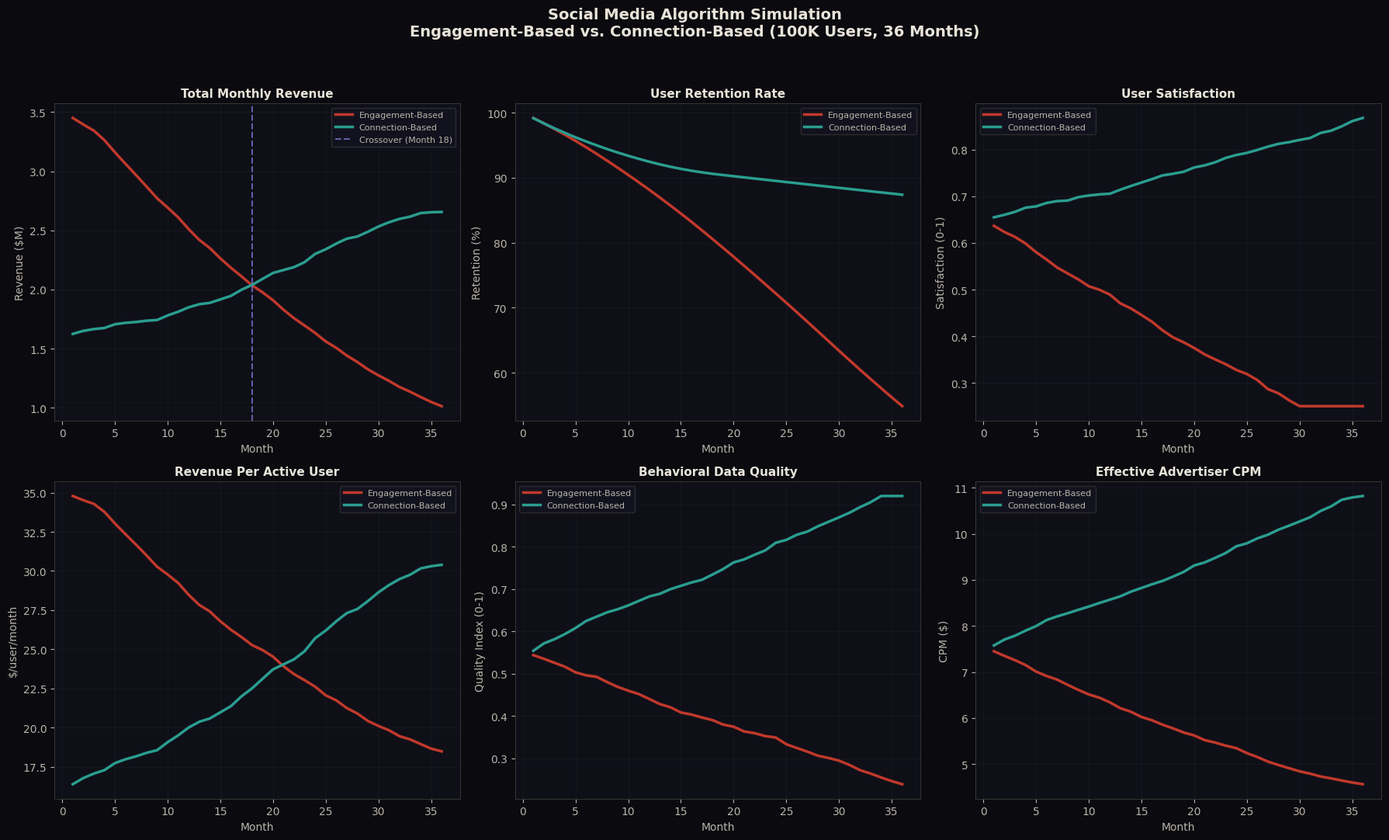

Reproduce this figure in Python. (Note: this script raises an exception after producing the figure.)
"""
Social Media Algorithm Simulation v2
======================================
Compares two algorithmic strategies over a simulated user population:
  1. Engagement-Based (current): optimizes for clicks, reactions, shares
  2. Connection-Based (proposed): optimizes for reciprocal interaction, trust, depth

Key modeling decisions:
- Engagement-based starts with HIGHER short-term revenue (realistic)
- Connection-based has a transition cost (initial dip) before surpassing
- Error accumulation is modeled as divergence from genuine user value
- Revenue model accounts for CPM, retention, data quality, and brand safety

Outputs numerical results and generates comparison charts.
"""

import numpy as np
import matplotlib.pyplot as plt
import matplotlib
matplotlib.use('Agg')

np.random.seed(42)

# === PARAMETERS ===
N_USERS = 100000  # 100K user cohort
N_MONTHS = 36

# === MODEL FUNCTIONS ===

def engagement_based_model(months):
    """
    Engagement-based platform dynamics over time.
    
    Characteristics:
    - High initial engagement and revenue
    - Gradual user attrition as satisfaction erodes
    - Declining data quality as outrage replaces genuine signal
    - Declining CPM as brand safety degrades
    """
    results = {
        'engagement_rate': [],
        'retention': [],
        'satisfaction': [],
        'data_quality': [],
        'cpm': [],
        'revenue_per_user': [],
        'total_revenue': [],
    }
    
    # Initial values
    engagement = 0.82  # High initial engagement
    retention = 1.0
    satisfaction = 0.65  # Users start somewhat satisfied
    data_quality = 0.55  # Moderate data quality
    base_cpm = 12.0  # Starting CPM
    
    for m in range(months):
        # Engagement stays high (outrage is sticky) but slowly declines as users leave
        engagement = max(0.55, engagement - 0.003 + np.random.normal(0, 0.005))
        
        # Satisfaction erodes because algorithm promotes negative content
        # This is the Backwards Problem: surface optimization degrades deep structure
        satisfaction_decay = 0.012 + 0.002 * (1 - satisfaction)  # Accelerates as satisfaction drops
        satisfaction = max(0.25, satisfaction - satisfaction_decay + np.random.normal(0, 0.003))
        
        # Retention is driven by satisfaction + habit (habit decays over time)
        habit_factor = max(0.3, 0.9 - m * 0.015)  # Habit weakens over time
        monthly_churn = max(0.005, (1 - satisfaction) * 0.04 * (1 - habit_factor * 0.5))
        retention = max(0.35, retention * (1 - monthly_churn))
        
        # Data quality degrades as outrage interactions replace genuine preference signals
        data_quality = max(0.20, data_quality - 0.008 + np.random.normal(0, 0.003))
        
        # CPM declines due to brand safety concerns and lower targeting precision
        brand_safety_factor = 0.6 + 0.4 * satisfaction  # Lower satisfaction = more toxic = less brand safe
        targeting_factor = 0.4 + 0.6 * data_quality
        effective_cpm = base_cpm * brand_safety_factor * targeting_factor
        
        # Revenue per user = engagement * impressions_per_session * sessions * CPM / 1000
        sessions_per_day = 2.5 + engagement * 3  # 2.5-5.5 sessions/day
        impressions_per_session = 15 + engagement * 20  # 15-35 impressions
        monthly_impressions = sessions_per_day * impressions_per_session * 30
        revenue_per_user = monthly_impressions * effective_cpm / 1000
        
        # Total revenue = revenue per active user * active users
        active_users = N_USERS * retention
        total_revenue = revenue_per_user * active_users
        
        results['engagement_rate'].append(engagement)
        results['retention'].append(retention)
        results['satisfaction'].append(satisfaction)
        results['data_quality'].append(data_quality)
        results['cpm'].append(effective_cpm)
        results['revenue_per_user'].append(revenue_per_user)
        results['total_revenue'].append(total_revenue)
    
    return results


def connection_based_model(months):
    """
    Connection-based platform dynamics over time.
    
    Characteristics:
    - Lower initial engagement (less outrage-driven dopamine)
    - Initial revenue dip as algorithm transitions
    - Growing satisfaction as genuine connections form
    - Improving data quality as interactions become more authentic
    - Rising CPM as brand safety improves and targeting gets better
    - Network effects from genuine connections create retention moat
    """
    results = {
        'engagement_rate': [],
        'retention': [],
        'satisfaction': [],
        'data_quality': [],
        'cpm': [],
        'revenue_per_user': [],
        'total_revenue': [],
    }
    
    # Initial values (starts LOWER than engagement-based)
    engagement = 0.58  # Lower initial engagement (less outrage bait)
    retention = 1.0
    satisfaction = 0.65  # Same starting satisfaction
    data_quality = 0.55  # Same starting data quality
    base_cpm = 12.0
    genuine_connections = 0.0  # Accumulated genuine connections (network effect)
    
    for m in range(months):
        # Engagement grows slowly as users find genuine value
        # Connection-based content is less immediately addictive but more sustainably engaging
        engagement_growth = 0.005 + genuine_connections * 0.001
        engagement = min(0.78, engagement + engagement_growth + np.random.normal(0, 0.005))
        
        # Satisfaction grows because algorithm promotes genuinely valuable content
        satisfaction_growth = 0.015 * (1 - satisfaction) + genuine_connections * 0.003
        satisfaction = min(0.95, satisfaction + satisfaction_growth + np.random.normal(0, 0.003))
        
        # Genuine connections accumulate (logistic growth)
        connection_rate = 0.08 * satisfaction * (1 - genuine_connections / 10.0)
        genuine_connections = min(10.0, genuine_connections + connection_rate)
        
        # Retention improves because genuine connections create switching costs
        # Users with real friends on the platform do not leave
        connection_retention = min(0.04, genuine_connections * 0.004)
        monthly_churn = max(0.002, 0.025 * (1 - satisfaction) - connection_retention)
        retention = max(0.60, retention * (1 - monthly_churn))
        
        # Data quality improves as interactions become more authentic
        data_quality = min(0.92, data_quality + 0.010 + np.random.normal(0, 0.003))
        
        # CPM rises due to brand safety and superior targeting
        brand_safety_factor = 0.6 + 0.4 * satisfaction
        targeting_factor = 0.4 + 0.6 * data_quality
        effective_cpm = base_cpm * brand_safety_factor * targeting_factor
        
        # Revenue per user
        sessions_per_day = 2.0 + engagement * 2.5  # Fewer but more intentional sessions
        impressions_per_session = 12 + engagement * 15  # Fewer impressions but higher quality
        monthly_impressions = sessions_per_day * impressions_per_session * 30
        revenue_per_user = monthly_impressions * effective_cpm / 1000
        
        # Total revenue
        active_users = N_USERS * retention
        total_revenue = revenue_per_user * active_users
        
        results['engagement_rate'].append(engagement)
        results['retention'].append(retention)
        results['satisfaction'].append(satisfaction)
        results['data_quality'].append(data_quality)
        results['cpm'].append(effective_cpm)
        results['revenue_per_user'].append(revenue_per_user)
        results['total_revenue'].append(total_revenue)
    
    return results


# === RUN SIMULATION ===
print("Running engagement-based simulation (100K users, 36 months)...")
eng = engagement_based_model(N_MONTHS)
print("Running connection-based simulation (100K users, 36 months)...")
conn = connection_based_model(N_MONTHS)

months = np.arange(1, N_MONTHS + 1)

# Find crossover point
crossover_month = None
for i in range(N_MONTHS):
    if conn['total_revenue'][i] > eng['total_revenue'][i]:
        crossover_month = i + 1
        break

# === PRINT RESULTS ===
print("\n" + "="*80)
print("SIMULATION RESULTS: 36-MONTH ALGORITHM COMPARISON")
print("="*80)
print(f"Population: {N_USERS:,} user cohort")
print(f"Time horizon: {N_MONTHS} months")
if crossover_month:
    print(f"Revenue crossover point: Month {crossover_month}")

print("\n--- MONTH 1 (INITIAL STATE) ---")
print(f"{'Metric':<35} {'Engagement-Based':<20} {'Connection-Based':<20}")
print("-"*75)
print(f"{'Total Monthly Revenue':<35} ${eng['total_revenue'][0]:>14,.0f} ${conn['total_revenue'][0]:>14,.0f}")
print(f"{'Revenue/User':<35} ${eng['revenue_per_user'][0]:>14.2f} ${conn['revenue_per_user'][0]:>14.2f}")
print(f"{'Engagement Rate':<35} {eng['engagement_rate'][0]:>14.3f} {conn['engagement_rate'][0]:>14.3f}")

print(f"\n--- MONTH {N_MONTHS} (FINAL STATE) ---")
print(f"{'Metric':<35} {'Engagement-Based':<20} {'Connection-Based':<20} {'Delta':<12}")
print("-"*87)

comparisons = [
    ("Total Monthly Revenue", eng['total_revenue'][-1], conn['total_revenue'][-1], "$", True),
    ("Revenue/User/Month", eng['revenue_per_user'][-1], conn['revenue_per_user'][-1], "$", True),
    ("User Retention", eng['retention'][-1], conn['retention'][-1], "", False),
    ("User Satisfaction", eng['satisfaction'][-1], conn['satisfaction'][-1], "", False),
    ("Data Quality Index", eng['data_quality'][-1], conn['data_quality'][-1], "", False),
    ("Effective CPM", eng['cpm'][-1], conn['cpm'][-1], "$", True),
    ("Engagement Rate", eng['engagement_rate'][-1], conn['engagement_rate'][-1], "", False),
]

for name, e_val, c_val, prefix, is_money in comparisons:
    delta = ((c_val - e_val) / e_val) * 100
    if is_money:
        print(f"{name:<35} {prefix}{e_val:>13,.2f} {prefix}{c_val:>13,.2f} {delta:>+8.1f}%")
    else:
        print(f"{name:<35} {e_val:>14.4f} {c_val:>14.4f} {delta:>+8.1f}%")

# Cumulative revenue
cum_eng = sum(eng['total_revenue'])
cum_conn = sum(conn['total_revenue'])
print(f"\n{'Cumulative 36-Month Revenue':<35} ${cum_eng:>13,.0f} ${cum_conn:>13,.0f} {((cum_conn-cum_eng)/cum_eng)*100:>+8.1f}%")

# Short-term cost
if crossover_month and crossover_month > 1:
    short_term_cost = sum(eng['total_revenue'][:crossover_month-1]) - sum(conn['total_revenue'][:crossover_month-1])
    print(f"\nShort-term revenue cost (Months 1-{crossover_month-1}): ${short_term_cost:,.0f}")
    long_term_gain = sum(conn['total_revenue'][crossover_month-1:]) - sum(eng['total_revenue'][crossover_month-1:])
    print(f"Long-term revenue gain (Months {crossover_month}-36): ${long_term_gain:,.0f}")
    print(f"Net gain over 36 months: ${cum_conn - cum_eng:,.0f}")
    print(f"ROI on transition: {((cum_conn - cum_eng) / short_term_cost) * 100:.0f}%")

# === GENERATE CHARTS ===
plt.style.use('default')
fig, axes = plt.subplots(2, 3, figsize=(18, 11))
fig.patch.set_facecolor('#0a0a0f')
for ax in axes.flat:
    ax.set_facecolor('#0f0f18')
    ax.tick_params(colors='#b8b4a9')
    ax.xaxis.label.set_color('#b8b4a9')
    ax.yaxis.label.set_color('#b8b4a9')
    ax.title.set_color('#e8e4d9')
    for spine in ax.spines.values():
        spine.set_color('#333')

fig.suptitle("Social Media Algorithm Simulation\nEngagement-Based vs. Connection-Based (100K Users, 36 Months)", 
             fontsize=14, fontweight='bold', color='#e8e4d9', y=0.98)

colors = {'eng': '#c0392b', 'conn': '#2a9d8f'}

# 1. Total Revenue
ax = axes[0, 0]
ax.plot(months, [r/1e6 for r in eng['total_revenue']], color=colors['eng'], linewidth=2.5, label='Engagement-Based')
ax.plot(months, [r/1e6 for r in conn['total_revenue']], color=colors['conn'], linewidth=2.5, label='Connection-Based')
if crossover_month:
    ax.axvline(x=crossover_month, color='#7c6fcd', linestyle='--', alpha=0.8, linewidth=1.5, label=f'Crossover (Month {crossover_month})')
ax.set_title('Total Monthly Revenue', fontweight='bold', fontsize=11)
ax.set_xlabel('Month')
ax.set_ylabel('Revenue ($M)')
ax.legend(fontsize=8, facecolor='#141420', edgecolor='#333', labelcolor='#b8b4a9')
ax.grid(alpha=0.15, color='#444')

# 2. User Retention
ax = axes[0, 1]
ax.plot(months, [r*100 for r in eng['retention']], color=colors['eng'], linewidth=2.5, label='Engagement-Based')
ax.plot(months, [r*100 for r in conn['retention']], color=colors['conn'], linewidth=2.5, label='Connection-Based')
ax.set_title('User Retention Rate', fontweight='bold', fontsize=11)
ax.set_xlabel('Month')
ax.set_ylabel('Retention (%)')
ax.legend(fontsize=8, facecolor='#141420', edgecolor='#333', labelcolor='#b8b4a9')
ax.grid(alpha=0.15, color='#444')

# 3. User Satisfaction
ax = axes[0, 2]
ax.plot(months, eng['satisfaction'], color=colors['eng'], linewidth=2.5, label='Engagement-Based')
ax.plot(months, conn['satisfaction'], color=colors['conn'], linewidth=2.5, label='Connection-Based')
ax.set_title('User Satisfaction', fontweight='bold', fontsize=11)
ax.set_xlabel('Month')
ax.set_ylabel('Satisfaction (0-1)')
ax.legend(fontsize=8, facecolor='#141420', edgecolor='#333', labelcolor='#b8b4a9')
ax.grid(alpha=0.15, color='#444')

# 4. Revenue Per User
ax = axes[1, 0]
ax.plot(months, eng['revenue_per_user'], color=colors['eng'], linewidth=2.5, label='Engagement-Based')
ax.plot(months, conn['revenue_per_user'], color=colors['conn'], linewidth=2.5, label='Connection-Based')
ax.set_title('Revenue Per Active User', fontweight='bold', fontsize=11)
ax.set_xlabel('Month')
ax.set_ylabel('$/user/month')
ax.legend(fontsize=8, facecolor='#141420', edgecolor='#333', labelcolor='#b8b4a9')
ax.grid(alpha=0.15, color='#444')

# 5. Data Quality
ax = axes[1, 1]
ax.plot(months, eng['data_quality'], color=colors['eng'], linewidth=2.5, label='Engagement-Based')
ax.plot(months, conn['data_quality'], color=colors['conn'], linewidth=2.5, label='Connection-Based')
ax.set_title('Behavioral Data Quality', fontweight='bold', fontsize=11)
ax.set_xlabel('Month')
ax.set_ylabel('Quality Index (0-1)')
ax.legend(fontsize=8, facecolor='#141420', edgecolor='#333', labelcolor='#b8b4a9')
ax.grid(alpha=0.15, color='#444')

# 6. Effective CPM
ax = axes[1, 2]
ax.plot(months, eng['cpm'], color=colors['eng'], linewidth=2.5, label='Engagement-Based')
ax.plot(months, conn['cpm'], color=colors['conn'], linewidth=2.5, label='Connection-Based')
ax.set_title('Effective Advertiser CPM', fontweight='bold', fontsize=11)
ax.set_xlabel('Month')
ax.set_ylabel('CPM ($)')
ax.legend(fontsize=8, facecolor='#141420', edgecolor='#333', labelcolor='#b8b4a9')
ax.grid(alpha=0.15, color='#444')

plt.tight_layout(rect=[0, 0, 1, 0.95])
plt.savefig('/home/ubuntu/interaction-field-research/simulation/algorithm_comparison.png', dpi=150, bbox_inches='tight', facecolor='#0a0a0f')
print("\nChart saved: simulation/algorithm_comparison.png")

# === ERROR ACCUMULATION CHART ===
fig2, ax2 = plt.subplots(1, 1, figsize=(12, 7))
fig2.patch.set_facecolor('#0a0a0f')
ax2.set_facecolor('#0f0f18')
ax2.tick_params(colors='#b8b4a9')
for spine in ax2.spines.values():
    spine.set_color('#333')

# Cumulative error = sum of (1 - satisfaction) over time
# This represents the total divergence between what the algorithm delivers and what users actually need
eng_error = np.cumsum([1 - s for s in eng['satisfaction']])
conn_error = np.cumsum([1 - s for s in conn['satisfaction']])

ax2.plot(months, eng_error, color=colors['eng'], linewidth=3, label='Engagement-Based: Compounding Error')
ax2.plot(months, conn_error, color=colors['conn'], linewidth=3, label='Connection-Based: Controlled Error')
ax2.fill_between(months, conn_error, eng_error, alpha=0.2, color=colors['eng'])

ax2.set_title('Cumulative Error Accumulation (The Backwards Problem)\nDivergence Between Algorithm Output and User Wellbeing', 
              fontweight='bold', fontsize=13, color='#e8e4d9')
ax2.set_xlabel('Month', fontsize=12, color='#b8b4a9')
ax2.set_ylabel('Cumulative Error (lower = better)', fontsize=12, color='#b8b4a9')
ax2.legend(fontsize=11, facecolor='#141420', edgecolor='#333', labelcolor='#b8b4a9')
ax2.grid(alpha=0.15, color='#444')

# Annotate the gap
gap = eng_error[-1] - conn_error[-1]
ax2.annotate(f'Error gap at Month 36:\n{gap:.1f} cumulative units\n({gap/eng_error[-1]*100:.0f}% more error)', 
             xy=(36, eng_error[-1]), xytext=(26, eng_error[-1]*0.65),
             fontsize=10, fontweight='bold', color=colors['eng'],
             arrowprops=dict(arrowstyle='->', color=colors['eng'], lw=1.5))

plt.tight_layout()
plt.savefig('/home/ubuntu/interaction-field-research/simulation/error_accumulation.png', dpi=150, bbox_inches='tight', facecolor='#0a0a0f')
print("Chart saved: simulation/error_accumulation.png")

# === CUMULATIVE REVENUE COMPARISON ===
fig3, ax3 = plt.subplots(1, 1, figsize=(12, 7))
fig3.patch.set_facecolor('#0a0a0f')
ax3.set_facecolor('#0f0f18')
ax3.tick_params(colors='#b8b4a9')
for spine in ax3.spines.values():
    spine.set_color('#333')

cum_eng_monthly = np.cumsum(eng['total_revenue']) / 1e6
cum_conn_monthly = np.cumsum(conn['total_revenue']) / 1e6

ax3.plot(months, cum_eng_monthly, color=colors['eng'], linewidth=3, label='Engagement-Based')
ax3.plot(months, cum_conn_monthly, color=colors['conn'], linewidth=3, label='Connection-Based')
ax3.fill_between(months, cum_eng_monthly, cum_conn_monthly, 
                 where=cum_conn_monthly > cum_eng_monthly, alpha=0.2, color=colors['conn'], label='Connection advantage')
ax3.fill_between(months, cum_eng_monthly, cum_conn_monthly, 
                 where=cum_conn_monthly <= cum_eng_monthly, alpha=0.2, color=colors['eng'], label='Engagement advantage')

ax3.set_title('Cumulative Revenue Over 36 Months\n(The Business Case for Reorientation)', 
              fontweight='bold', fontsize=13, color='#e8e4d9')
ax3.set_xlabel('Month', fontsize=12, color='#b8b4a9')
ax3.set_ylabel('Cumulative Revenue ($M)', fontsize=12, color='#b8b4a9')
ax3.legend(fontsize=10, facecolor='#141420', edgecolor='#333', labelcolor='#b8b4a9')
ax3.grid(alpha=0.15, color='#444')

# Annotate final values
ax3.annotate(f'${cum_conn_monthly[-1]:.1f}M', xy=(36, cum_conn_monthly[-1]), 
             xytext=(33, cum_conn_monthly[-1]+2), fontsize=11, fontweight='bold', color=colors['conn'])
ax3.annotate(f'${cum_eng_monthly[-1]:.1f}M', xy=(36, cum_eng_monthly[-1]), 
             xytext=(33, cum_eng_monthly[-1]-3), fontsize=11, fontweight='bold', color=colors['eng'])

plt.tight_layout()
plt.savefig('/home/ubuntu/interaction-field-research/simulation/cumulative_revenue.png', dpi=150, bbox_inches='tight', facecolor='#0a0a0f')
print("Chart saved: simulation/cumulative_revenue.png")

print("\n" + "="*80)
print("SIMULATION COMPLETE")
print("="*80)
